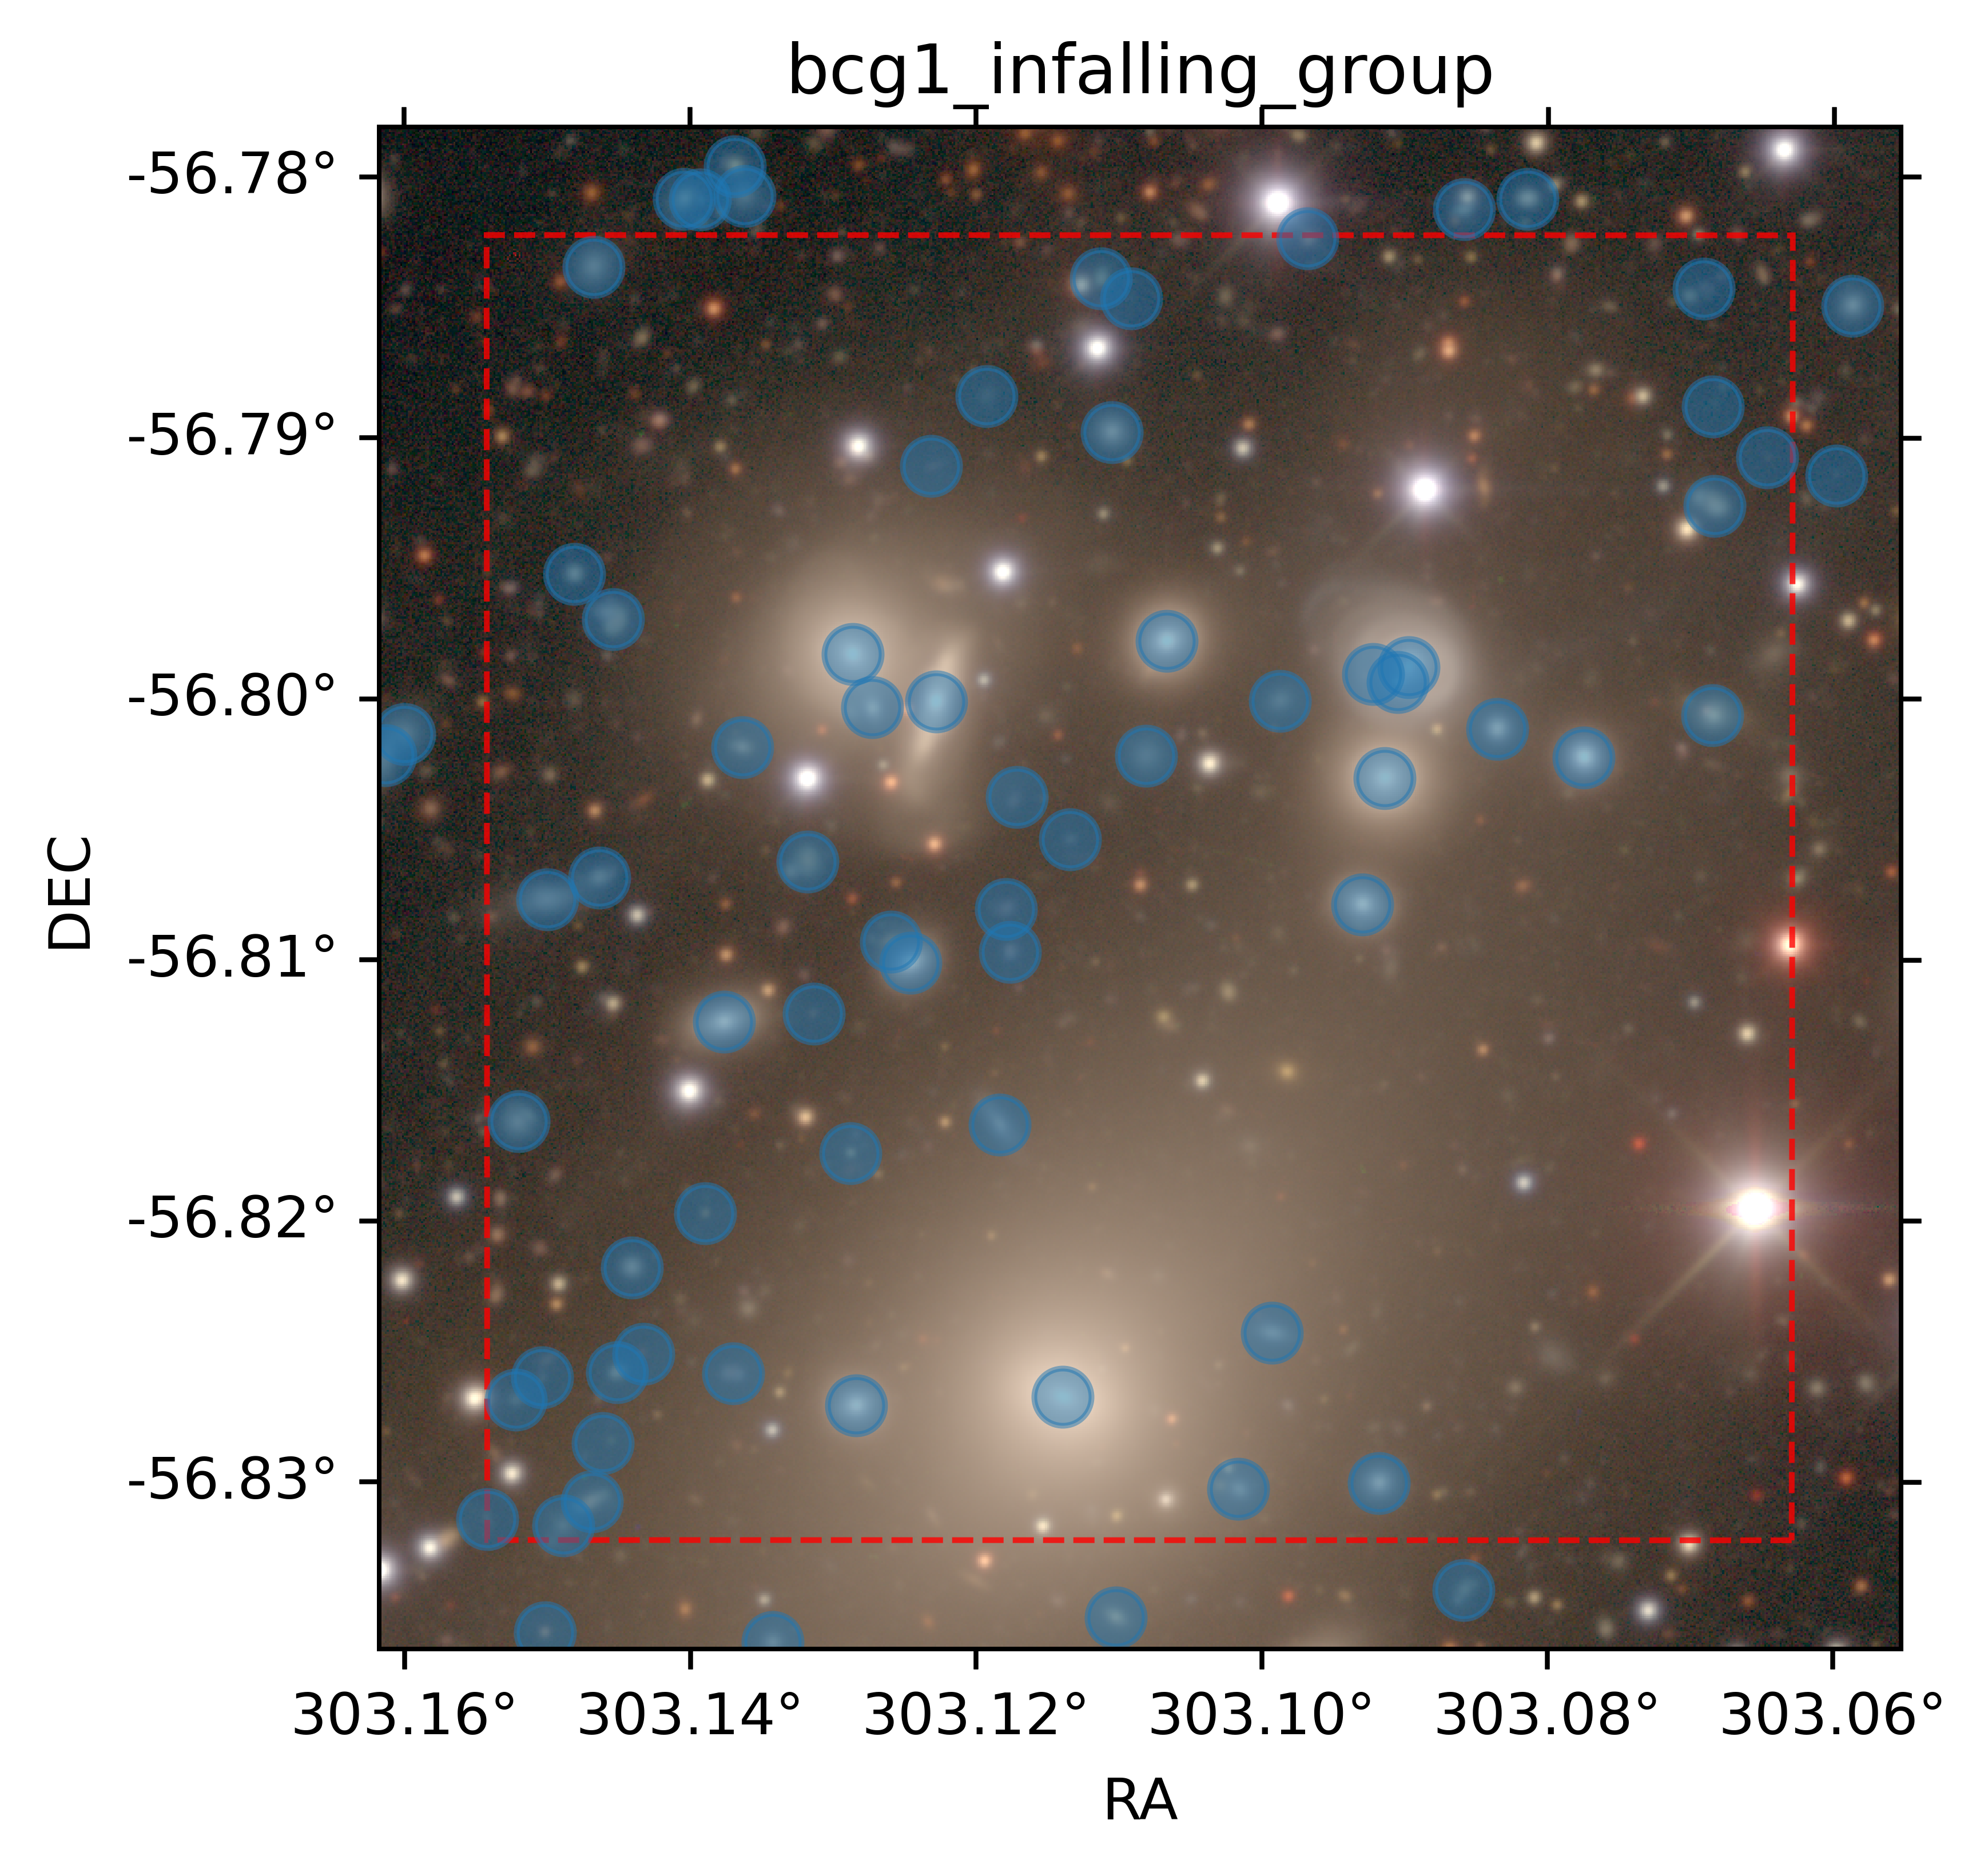

Source data for this figure (header and first rows):
ra, dec, x, y, e1, e2, res, sigmae, rkron, extendedness, blendedness, psf_used, e1_sdss, e2_sdss, e1_psf_sdss, e2_psf_sdss, e1_hsm, e2_hsm, e1_psf_hsm, e2_psf_hsm, i_e1_psf_sdss, i_e2_psf_sdss, u_psf_mag, u_psf_magerr
303.2, -56.83, 23813, 24044, -0.276, -0.4267, 0.7955, 0.04391, 12.94, 1.0, 0.02467, 0.0, nan, nan, -0.01453, 0.03235, -0.2106, -0.3136, -0.01515, 0.03273, 0.008189, 0.0481, nan, 0.5344
303.1, -56.82, 23889, 24176, 0.05267, -0.02492, 0.5974, 0.00596, 5.318, 1.0, 0.0, 0.0, 0.0202, 0.002426, -0.01585, 0.03368, 0.02023, 0.002639, -0.01587, 0.03366, 0.00733, 0.04299, 23.6, 0.05548
303.1, -56.82, 23928, 24205, -0.496, -0.1811, 0.4953, 0.03261, 9.292, 1.0, 0.0, 0.0, nan, nan, -0.01581, 0.03362, -0.08641, -0.002655, -0.01581, 0.03362, 0.007377, 0.04299, nan, 0.6784
303.1, -56.81, 23985, 24309, 0.3911, 0.005954, 0.6398, 0.07667, 10.1, 1.0, 0.00401, 0.0, nan, nan, -0.01574, 0.03189, 0.206, 0.01102, -0.01575, 0.03202, 0.005963, 0.03996, 28.08, 3.453
303.1, -56.83, 23942, 24121, 0.5968, -0.05785, 0.7479, 0.02513, 10.9, 1.0, 0.7728, 0.0, 0.3697, -0.01878, -0.01488, 0.03506, 0.3691, -0.01839, -0.01492, 0.03513, 0.008862, 0.04709, 23.11, 0.03541
303.1, -56.83, 23868, 24053, 0.4841, 0.6947, 0.866, 0.00326, 9.787, 1.0, 0.1197, 0.0, 0.3827, 0.553, -0.01497, 0.03282, 0.3845, 0.5512, -0.01501, 0.03289, 0.008996, 0.04794, 23.48, 0.04815
303.1, -56.83, 23853, 24041, -0.2014, 0.734, 0.9674, 0.008424, 28.39, 1.0, 0.5791, 0.0, nan, nan, -0.0149, 0.03214, -0.1899, 0.6657, -0.01513, 0.03259, 0.009207, 0.04839, 24.94, 0.1848
303.1, -56.83, 23874, 24084, -0.007221, -0.04885, 0.8129, 0.02902, 13.31, 1.0, 0.07707, 0.0, 0.1171, 0.05495, -0.01649, 0.03249, -0.0171, -0.03379, -0.01653, 0.03256, 0.008624, 0.04662, nan, 0.5644
303.2, -56.83, 23829, 24107, -0.001912, 0.07331, 0.5847, 0.02407, 7.164, 1.0, 0.02994, 0.0, -0.01584, 0.04961, -0.01494, 0.03536, -0.01587, 0.05176, -0.01498, 0.03543, 0.008754, 0.04719, 26.12, 0.5533
303.1, -56.83, 23882, 24121, 0.3507, 0.2781, 0.5085, 0.008579, 6.509, 1.0, 9.876292844557266e-05, 0.0, 0.1327, 0.1316, -0.01489, 0.03523, 0.132, 0.1321, -0.01493, 0.0353, 0.008727, 0.04714, 22.93, 0.02969
303.1, -56.83, 23895, 24131, nan, nan, nan, nan, 6.48, 1.0, nan, 0.0, 0.002309, 0.02792, -0.01487, 0.03521, nan, nan, -0.01491, 0.03529, 0.008749, 0.04712, nan, 0.6449
303.2, -56.83, 23842, 24119, -0.2856, 0.01035, 0.7411, 0.04392, 13.45, 1.0, 0.1412, 0.0, -0.1855, 0.01317, -0.01491, 0.03534, -0.1455, 0.01986, -0.01495, 0.03542, 0.008767, 0.0472, 27.28, 1.599
303.2, -56.82, 23830, 24253, 0.08511, 0.2108, 0.8295, 0.004776, 26.34, 1.0, 0.0001794, 0.0, 0.05939, 0.1639, -0.01525, 0.03251, 0.06144, 0.1652, -0.01529, 0.03258, 0.005863, 0.04031, 23.52, 0.05028
303.1, -56.81, 23938, 24305, 0.5111, 0.2465, 0.6987, 0.0002665, 6.752, 1.0, 0.0006353, 0.0, 0.2864, 0.1571, -0.01503, 0.03228, 0.2868, 0.1575, -0.01507, 0.03235, 0.005955, 0.04055, 20.55, 0.005503
303.1, -56.81, 23845, 24369, 0.6504, 0.1781, 0.9105, 0.003245, 5.964, 1.0, 0.0005816, 0.0, 0.5611, 0.1585, -0.01661, 0.03036, 0.5614, 0.1589, -0.01665, 0.03042, 0.005989, 0.04036, 22.99, 0.03251
303.1, -56.81, 23872, 24381, 0.4757, 0.3876, 0.6805, 0.008947, 3.799, 1.0, 0.06879, 0.0, 0.2912, 0.2547, -0.01656, 0.03028, 0.2912, 0.255, -0.0166, 0.03035, 0.005974, 0.0403, 23.51, 0.05097
303.1, -56.78, 23869, 24701, -0.129, 0.111, 0.8188, 0.004858, 6.923, 1.0, 9.361135569074808e-05, 0.0, -0.09755, 0.09078, -0.01641, 0.03178, -0.09749, 0.09094, -0.01645, 0.03185, 0.004916, 0.03753, 23.34, 0.04169
303.1, -56.8, 23947, 24449, 0.6971, -0.472, 0.4586, 0.01514, 5.469, 1.0, 0.6065, 0.0, 0.2472, -0.1553, -0.0162, 0.02817, 0.2473, -0.1556, -0.01624, 0.02823, 0.006358, 0.04124, 23.32, 0.0424
303.1, -56.8, 23879, 24516, -0.2127, -0.1556, 0.8341, 0.004074, 6.043, 1.0, 0.07123, 0.0, -0.1796, -0.1187, -0.01602, 0.02846, -0.1747, -0.1224, -0.01606, 0.02852, 0.005909, 0.04163, 22.64, 0.02294
303.1, -56.8, 23859, 24540, -0.04647, -0.03712, 0.3372, 0.01664, 2.829, 1.0, 1.2311795567265804e-05, 0.0, -0.02433, 0.00896, -0.01598, 0.02859, -0.02529, 0.00879, -0.01602, 0.02865, 0.006007, 0.04175, 23.41, 0.04633
303.1, -56.81, 23981, 24389, -0.2481, 0.09656, 0.7505, 0.0108, 5.952, 1.0, 0.5374, 0.0, -0.1749, 0.08055, -0.01714, 0.02971, -0.1744, 0.08123, -0.01718, 0.02978, 0.00628, 0.03995, 23.4, 0.04556
303.1, -56.82, 24004, 24236, -0.1571, -0.04351, 0.5512, 0.01202, 9.827, 1.0, 0.0, 0.0, -0.4452, -0.06293, -0.01913, 0.03034, -0.0528, 0.01184, -0.01963, 0.02804, 0.005824, 0.0395, 25.11, 0.2815
303.1, -56.81, 24088, 24341, -0.2712, 0.04228, 0.7598, 0.01206, 13.51, 1.0, 0.0, 0.0, -0.06915, 0.4699, -0.01998, 0.02611, -0.1567, 0.03069, -0.02001, 0.02619, 0.006219, 0.03942, 23.17, 0.04806
303.1, -56.81, 24085, 24364, 0.2948, 0.1131, 0.834, 0.0167, 15.79, 1.0, 0.0, 0.0, -0.0606, 0.3528, -0.01991, 0.02617, 0.2087, 0.08173, -0.01995, 0.02625, 0.006152, 0.03986, 23.6, 0.07073
303.1, -56.81, 24119, 24401, 0.1122, 0.1029, 0.6203, 0.04839, 10.35, 1.0, 0.000975, 0.0, -0.1123, 0.3366, -0.01983, 0.02614, 0.05966, 0.067, -0.01984, 0.02623, 0.00618, 0.04069, 25.31, 0.3338
303.1, -56.8, 24091, 24423, -0.1361, 0.09784, 0.8751, 0.02014, 15.71, 1.0, 0.02944, 0.0, -0.02835, 0.1067, -0.01975, 0.02631, -0.1187, 0.08652, -0.0198, 0.02636, 0.006481, 0.03963, 24.11, 0.1109
303.1, -56.79, 24485, 24601, 0.05421, -0.01978, 0.801, 0.1509, 14.86, 1.0, -0.009911, 0.0, 0.06643, 0.01932, -0.0196, 0.02434, 0.03594, -0.007376, -0.01965, 0.02438, 0.005442, 0.03727, 26.24, 0.77
303.1, -56.79, 24074, 24632, -0.03215, 0.1259, 0.8243, 0.04116, 15.29, 1.0, 0.0, 0.0, -0.2413, -0.2414, -0.02027, 0.0248, -0.02825, 0.0995, -0.02029, 0.02484, 0.005526, 0.03806, 25.63, 0.4395
303.1, -56.8, 24005, 24498, 0.02385, -0.1968, 0.7935, 6.074493649066426e-05, 9.402, 1.0, 0.06618, 0.0, 0.008797, -0.1177, -0.01938, 0.02504, 0.008793, -0.1177, -0.01942, 0.02509, 0.005959, 0.04097, 19.15, 0.004474
303.1, -56.8, 24049, 24473, -0.5744, 0.266, 0.7349, 7.890030246926472e-05, 7.284, 1.0, 0.1038, 0.0, -0.3709, 0.1805, -0.01946, 0.02497, -0.3722, 0.1814, -0.0195, 0.02502, 0.006411, 0.04076, 19.38, 0.004569
303.1, -56.8, 24170, 24505, 0.1058, 0.1024, 0.5761, 0.0001209, 5.335, 1.0, 0.04176, 0.0, 0.04259, 0.06408, -0.01861, 0.02506, 0.0427, 0.06417, -0.01865, 0.02511, 0.006585, 0.04105, 19.55, 0.004633
303.1, -56.83, 24115, 24108, 0.2433, -0.2298, 0.9481, 4.9454698455519974e-05, 18.24, 1.0, 0.2486, 0.0, 0.2006, -0.1891, -0.01835, 0.03147, 0.2005, -0.189, -0.0184, 0.03153, 0.009353, 0.04665, 19.21, 0.0045
303.1, -56.8, 24297, 24491, -0.2155, 0.2785, 0.7426, 0.0001024, 7.725, 1.0, 0.2078, 0.0, -0.1354, 0.1798, -0.01861, 0.0248, -0.1354, 0.1801, -0.01865, 0.02485, 0.00693, 0.04154, 19.28, 0.004513
303.1, -56.8, 24388, 24444, 0.039, -0.1694, 0.3709, 0.0002646, 3.615, 1.0, 0.07354, 0.0, -0.001125, -0.03369, -0.01878, 0.02462, -0.001108, -0.03367, -0.01883, 0.02467, 0.006873, 0.04047, 19.69, 0.004735
303.1, -56.8, 24284, 24433, 0.04773, 0.03044, 0.8127, 8.80546067492105e-05, 8.04, 1.0, 0.1116, 0.0, 0.02731, 0.02928, -0.01898, 0.02618, 0.02731, 0.02927, -0.01903, 0.02623, 0.006804, 0.03943, 19.61, 0.004687
303.1, -56.83, 24007, 24104, 0.2246, 0.03406, 0.5679, 0.0003103, 5.163, 1.0, 0.2249, 0.0, 0.09435, 0.03439, -0.01835, 0.0317, 0.09451, 0.0344, -0.01839, 0.03177, 0.008748, 0.04669, 20.13, 0.005232
303.1, -56.8, 24291, 24483, -0.446, 0.8533, 0.4306, 0.0004708, 6.68, 1.0, 0.4454, 0.0, -0.08887, 0.1614, -0.01863, 0.02479, -0.09238, 0.1811, -0.01868, 0.02484, 0.007042, 0.04076, 19.57, 0.004661
303.1, -56.81, 24272, 24367, 0.2039, -0.1697, 0.4853, 0.0004177, 4.576, 1.0, 0.1756, 0.0, 0.06883, -0.0493, -0.01915, 0.02605, 0.06896, -0.04942, -0.0192, 0.0261, 0.006497, 0.03967, 20.33, 0.005595
303.1, -56.8, 24015, 24470, -0.3427, -0.2825, 0.6511, 0.001004, 8.981, 1.0, 0.5132, 0.0, -0.1771, -0.1255, -0.01949, 0.02504, -0.1746, -0.1247, -0.01953, 0.0251, 0.006262, 0.04085, 21.61, 0.01209
303.1, -56.8, 24343, 24459, -0.03923, -0.07792, 0.3593, 0.002631, 3.64, 1.0, 0.3902, 0.0, -0.02392, -0.00773, -0.01874, 0.02473, -0.02392, -0.007768, -0.01878, 0.02478, 0.006826, 0.04055, 21.41, 0.01033
303.1, -56.83, 24281, 24063, 0.1512, 0.08164, 0.3692, 0.004042, 3.838, 1.0, 0.4925, 0.0, 0.03181, 0.04509, -0.01784, 0.02852, 0.03188, 0.04511, -0.01788, 0.02858, 0.009205, 0.04569, 21.55, 0.01206
303.1, -56.8, 24456, 24466, 0.2223, -0.3182, 0.5504, 0.002452, 4.33, 1.0, 0.2884, 0.0, 0.09971, -0.1382, -0.01873, 0.02458, 0.09952, -0.1389, -0.01877, 0.02463, 0.006962, 0.04039, 22.81, 0.03383
303.1, -56.8, 24279, 24488, -0.6134, -0.03954, 0.994, 0.001696, 43.57, 1.0, 0.9305, 0.0, -0.566, -0.04177, -0.01863, 0.02482, -0.6034, -0.03756, -0.01867, 0.02487, 0.006899, 0.04155, 26.58, 1.074
303.1, -56.82, 24225, 24142, 0.6953, -0.3744, 0.6977, 0.006867, 8.023, 1.0, 0.7907, 0.0, 0.3987, -0.2066, -0.01765, 0.03146, 0.3986, -0.207, -0.01769, 0.03153, 0.008084, 0.04055, 22.36, 0.02478
303.1, -56.83, 24207, 24060, 0.2553, -0.3452, 0.6652, 0.01137, 9.094, 1.0, 0.8626, 0.0, 0.1183, -0.1499, -0.01782, 0.02864, 0.119, -0.1494, -0.01786, 0.0287, 0.009092, 0.04581, 22.81, 0.03542
303.1, -56.79, 24457, 24575, 0.2577, -0.4525, 0.6598, 0.005106, 4.511, 1.0, 0.3636, 0.0, 0.1593, -0.276, -0.01841, 0.02475, 0.1595, -0.2765, -0.01845, 0.0248, 0.005949, 0.03864, 22.61, 0.02829
303.1, -56.82, 24082, 24251, -0.301, -0.8155, 0.8299, 0.007525, 9.543, 1.0, 0.7354, 0.0, -0.2237, -0.5922, -0.01991, 0.02758, -0.2244, -0.5942, -0.01996, 0.02763, 0.006426, 0.03982, 22, 0.01632
303.1, -56.8, 24159, 24445, 0.02704, 0.008702, 0.8349, 0.01116, 11.49, 1.0, 0.6084, 0.0, 0.01331, 0.01058, -0.01882, 0.02501, 0.01334, 0.01056, -0.01887, 0.02507, 0.007105, 0.04053, 23.34, 0.05282
303.1, -56.8, 24229, 24473, 0.196, 0.2184, 0.697, 0.02262, 8.372, 1.0, 0.7602, 0.0, 0.1032, 0.1367, -0.01872, 0.02496, 0.103, 0.1369, -0.01876, 0.02501, 0.006953, 0.04083, 23.58, 0.06824
303.1, -56.79, 24048, 24596, nan, nan, nan, nan, 4.026, 1.0, nan, 0.0, 0.1258, 0.08069, -0.02036, 0.02478, nan, nan, -0.0204, 0.02483, 0.005215, 0.03764, 24.62, 0.1787
303.1, -56.81, 24035, 24336, 0.3651, 0.4806, 0.5671, 0.0002747, 5.28, 1.0, 0.002267, 0.0, 0.1517, 0.231, -0.02002, 0.02627, 0.1517, 0.231, -0.02006, 0.02633, 0.005699, 0.03911, 20.34, 0.005592
303.1, -56.81, 24026, 24347, 0.1668, 0.09858, 0.9222, 0.008656, 17.92, 1.0, 0.8502, 0.0, 0.1462, 0.08756, -0.01999, 0.02633, 0.1352, 0.08835, -0.02004, 0.02638, 0.005681, 0.03913, 26.48, 1.005
303.1, -56.79, 24141, 24614, 0.02204, -0.05582, 0.7166, 0.0024, 6.43, 1.0, 9.499925381939445e-05, 0.0, 0.006447, -0.02467, -0.01955, 0.02503, 0.006467, -0.02477, -0.0196, 0.02508, 0.005608, 0.03798, 22.7, 0.03032
303.1, -56.79, 24456, 24628, 0.2588, 0.43, 0.6471, 0.1771, 10.31, 1.0, 0.05496, 0.0, 0.1484, 0.2355, -0.01953, 0.02444, 0.1514, 0.2719, -0.01957, 0.02449, 0.005555, 0.03754, 28.25, 4.888
303.1, -56.78, 24135, 24695, -0.3865, 0.2854, 0.5319, 0.01327, 5.266, 1.0, 0.1254, 0.0, -0.1838, 0.1516, -0.01888, 0.028, -0.1828, 0.1516, -0.01892, 0.02805, 0.005394, 0.03676, 23.37, 0.05641
303.1, -56.78, 24151, 24684, nan, nan, nan, nan, 5.805, 1.0, nan, 0.0, -0.3479, -0.07826, -0.01949, 0.02505, nan, nan, -0.01895, 0.02799, 0.005655, 0.03801, 25.5, 0.3986
303.1, -56.78, 24451, 24689, 0.2911, 0.5925, 0.9159, 0.05833, 19.86, 1.0, 0.6635, 0.0, 0.08447, 0.2363, -0.01896, 0.02739, 0.2428, 0.4741, -0.019, 0.02743, 0.005368, 0.0363, 24.65, 0.1765
303.1, -56.78, 24243, 24716, 0.07591, -0.274, 0.6562, 0.01669, 8.206, 1.0, 0.4212, 0.0, 0.0324, -0.1302, -0.01891, 0.02788, 0.03331, -0.1287, -0.01895, 0.02793, 0.005542, 0.0367, 24.08, 0.1047
